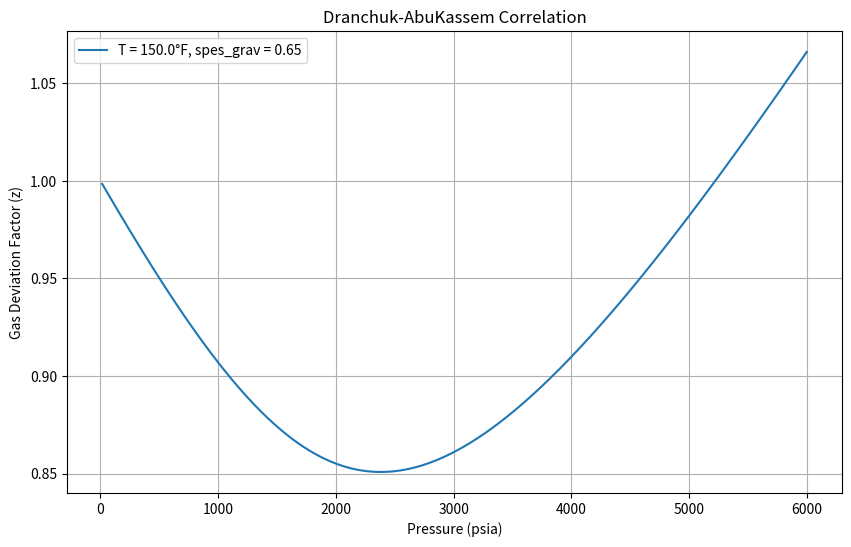
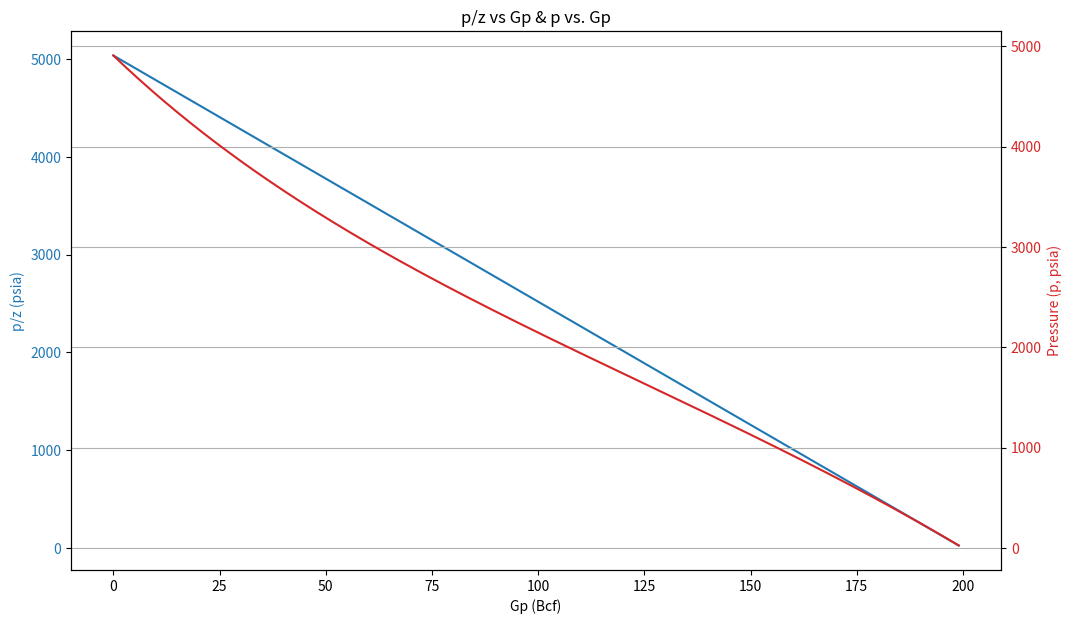

Write the Python code that produced these figures, in order.
import numpy as np
import matplotlib.pyplot as plt

A = {
    1: 0.3265, 2: -1.07, 3: -0.5339, 4: 0.01569, 5: -0.05165,
    6: 0.5475, 7: -0.7361, 8: 0.1844, 9: 0.1056, 10: 0.6134, 11: 0.7210
}

spes_grav = 0.65
T_F = 150.0 # F
T_R = T_F + 459.67 # R

z_c = 0.27
epsilon_rho = 1e-8
epsilon_p = 1e-5

P_pc = -3.6 * (spes_grav**2) - 131 * spes_grav + 756.8 #psia
T_pc = -74 * (spes_grav**2) + 349.5 * spes_grav + 169.2 # R

T_pr = T_R / T_pc

def f_rho(rho_r, P_pr, T_pr, z_c, A):
    T_r = T_pr
    
    term1 = rho_r * T_r
    term2 = (A[1]*T_r + A[2] + A[3]/T_r**2 + A[4]/T_r**3 + A[5]/T_r**4) * rho_r**2
    term3 = (A[6]*T_r + A[7] + A[8]/T_r) * rho_r**3
    term4 = -A[9] * (A[7] + A[8]/T_r) * rho_r**6
    
    exp_term = np.exp(-A[11] * rho_r**2)
    term5 = A[10] * (1 + A[11] * rho_r**2) * (rho_r**3 / T_r**2) * exp_term
    
    term_pr = -z_c * P_pr
    
    return term1 + term2 + term3 + term4 + term5 + term_pr

def f_prime_rho(rho_r, T_pr, A):
    T_r = T_pr

    term1 = T_r
    term2 = 2 * (A[1]*T_r + A[2] + A[3]/T_r**2 + A[4]/T_r**3 + A[5]/T_r**4) * rho_r
    term3 = 3 * (A[6]*T_r + A[7] + A[8]/T_r) * rho_r**2
    term4 = -6 * A[9] * (A[7] + A[8]/T_r) * rho_r**5
    
    exp_term = np.exp(-A[11] * rho_r**2)
    term5_factor1 = A[10] * (rho_r**2 / T_r**2)
    term5_factor2 = (3 + A[11] * rho_r**2 * (3 - 2 * A[11] * rho_r**2))
    term5 = term5_factor1 * term5_factor2 * exp_term
    
    return term1 + term2 + term3 + term4 + term5

def calculate_z(p, T_pr, P_pc, z_c, A, epsilon_rho):    
    P_pr = p / P_pc
    
    # Başlangıç tahmini yap
    z_initial = 1.0
    rho_r = (z_c * P_pr) / (z_initial * T_pr)
    
    # Newton-Raphson iterasyonu
    for _ in range(100): # Olası bir sonsuz döngüye karşı korumak için
        rho_r_old = rho_r
        
        # Fonksiyonu ve türevini hesapla
        f_val = f_rho(rho_r, P_pr, T_pr, z_c, A)
        f_prime_val = f_prime_rho(rho_r, T_pr, A)
                    
        # Yeni rho_r'yi hesapla
        rho_r = rho_r_old - f_val / f_prime_val
        
        # Yakınsama kriterini kontrol et
        if abs(rho_r - rho_r_old) <= epsilon_rho:
            break
    
    # Yakınsayan rho_r değerini kullanarak z'yi hesapla
    z = (z_c * P_pr) / (rho_r * T_pr)
    return z

def solve_part1(T_pr, P_pc, z_c, A, epsilon_rho):
    
    pressures = np.arange(15, 6001, 1)
    z_factors = []
        
    for p in pressures:
        z = calculate_z(p, T_pr, P_pc, z_c, A, epsilon_rho)
        z_factors.append(z)
                 
    plt.figure(figsize=(10, 6))
    plt.plot(pressures, z_factors, label=f'T = {T_F}°F, spes_grav = {spes_grav}')
    plt.xlabel('Pressure (psia)')
    plt.ylabel('Gas Deviation Factor (z)')
    plt.title('Dranchuk-AbuKassem Correlation')
    plt.grid(True)
    plt.legend()
    plt.show()

# --- Part 2 ---

def find_pressure_for_pz(pz_target, T_pr, P_pc, z_c, A, epsilon_rho, epsilon_p):    
    p_k = pz_target 
    
    delta_p = 0.1
    
    # Newton-Raphson iterasyonu
    for _ in range(200):
        p_k_old = p_k
        
        # Mevcut p_k için z'yi belirle
        z_k = calculate_z(p_k, T_pr, P_pc, z_c, A, epsilon_rho)
        
        # F(p) = p/z(p) - (p/z)_target
        F_p = p_k / z_k - pz_target
        
        # F'(p) türevini nümerik olarak hesapla
        # F'(p) = ( F(p + dp) - F(p) ) / dp
        p_k_plus_dp = p_k + delta_p
        z_k_plus_dp = calculate_z(p_k_plus_dp, T_pr, P_pc, z_c, A, epsilon_rho)

        F_p_plus_dp = p_k_plus_dp / z_k_plus_dp - pz_target
        
        F_prime_p = (F_p_plus_dp - F_p) / delta_p
            
        p_k = p_k_old - F_p / F_prime_p
        
        if abs(p_k - p_k_old) <= epsilon_p:
            break 
            
    return p_k

def solve_part2(T_pr, P_pc, z_c, A, epsilon_rho, epsilon_p):
    Gp_array = np.arange(0, 200, 1)

    pz_array = 5035 - 25.175 * Gp_array
    
    pressures_part2 = []
    
    for pz_val in pz_array:        
        p_calc = find_pressure_for_pz(
            pz_val, T_pr, P_pc, z_c, A, epsilon_rho, epsilon_p
        )
        pressures_part2.append(p_calc)

    fig, ax1 = plt.subplots(figsize=(12, 7))

    ax1.set_xlabel('Gp (Bcf)')
    
    # Sol Y ekseni (p/z)
    color = 'tab:blue'
    ax1.set_ylabel('p/z (psia)', color=color)
    ax1.plot(Gp_array, pz_array, color=color, label='p/z vs. Gp')
    ax1.tick_params(axis='y', labelcolor=color)
    
    # Sağ Y ekseni (p)
    ax2 = ax1.twinx() # Aynı X eksenini paylaşan ikinci Y ekseni
    color = 'tab:red'
    ax2.set_ylabel('Pressure (p, psia)', color=color)
    ax2.plot(Gp_array, pressures_part2, color=color, label='p vs. Gp')
    ax2.tick_params(axis='y', labelcolor=color)
    
    plt.title('p/z vs Gp & p vs. Gp')
    plt.grid(True)
    plt.show()

if __name__ == "__main__":    
    solve_part1(T_pr, P_pc, z_c, A, epsilon_rho)
    
    solve_part2(T_pr, P_pc, z_c, A, epsilon_rho, epsilon_p)
